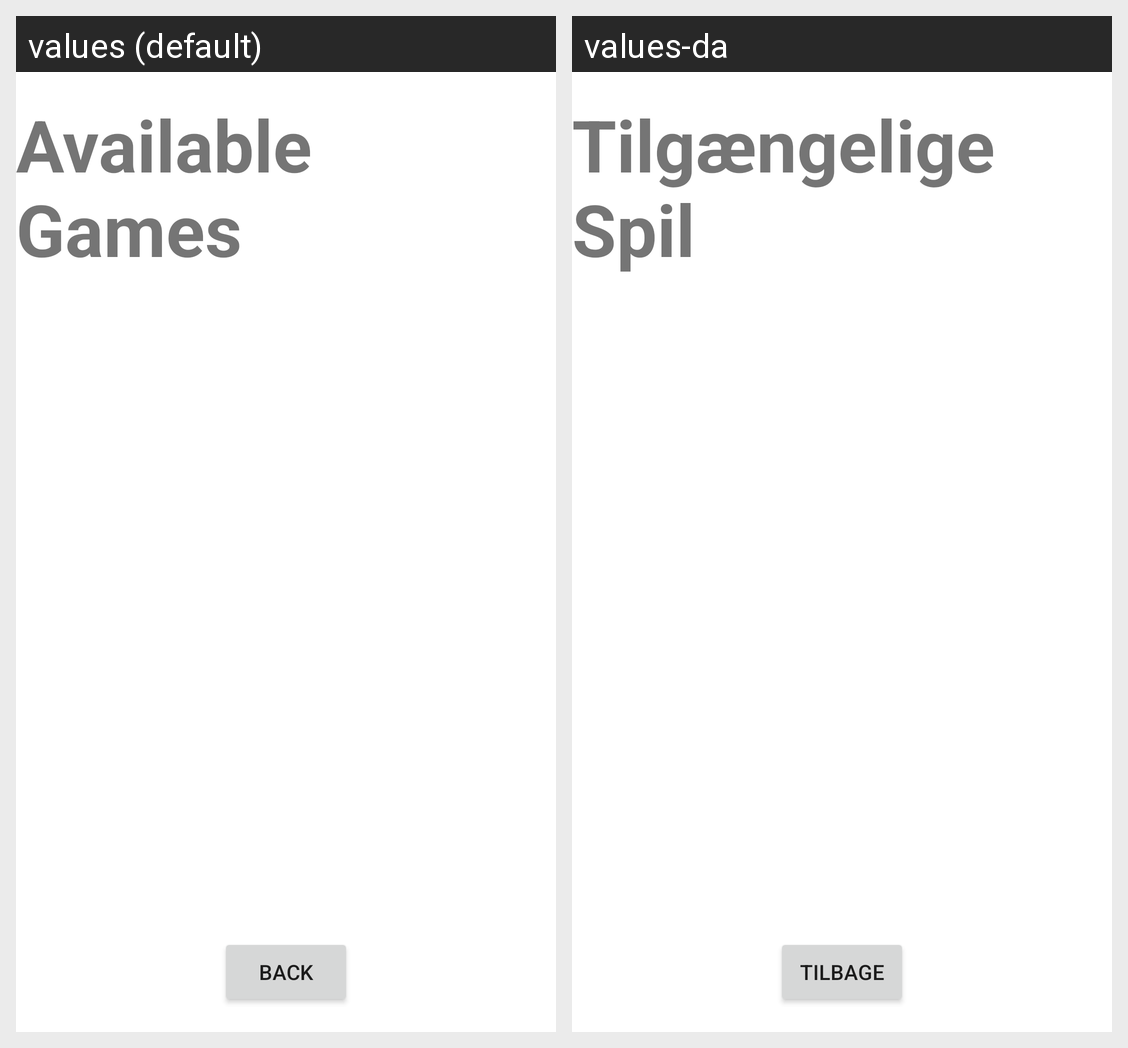

Here is an Android app screen in its default locale and in the app's own translations. Write out the translated-string differences for the strings that appear on this screen.
Android screen res/layout/activity_join_game.xml rendered under 2 locales, left to right: values (default), values-da. Device: Nexus 5 (rendered at 1080×1920; each locale shown at half size, 540×960, under a caption strip naming it); theme Theme.TrivialTrivia.
Strings drawn on this screen, with the default value and each locale's value (text and hints the layout hard-codes, and strings that could not be matched under every locale, appear in the picture but are not listed):

txtAvailableGames
  values: Available Games
  values-da: Tilgængelige Spil

buttonBack
  values: Back
  values-da: Tilbage
